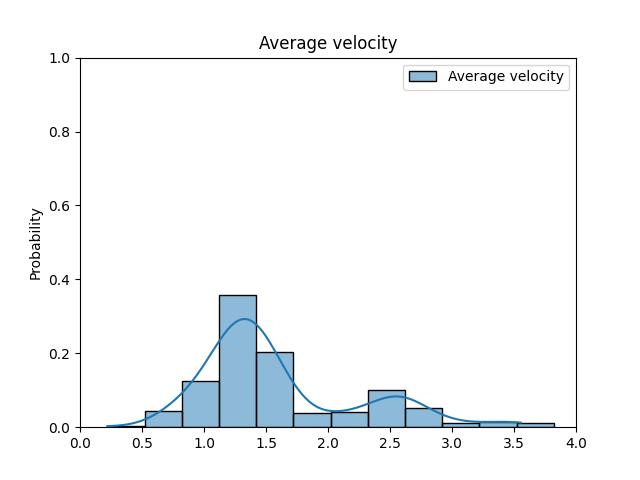

The data file committed next to this chart (first rows):
ID, Average velocity
52, 1.144
67, 1.263
330, 3.356
460, 2.022
641, 2.849
1057, 1.381
1093, 1.11
1146, 3.554
1308, 1.307
1487, 3.031
1578, 1.151
1581, 1.083
1720, 2.692
1747, 1.536
1795, 1.207
1829, 2.188
1831, 1.317
1862, 0.8893
1890, 1.458
2014, 1.085
2024, 2.484
2083, 1.291
2087, 1.577
2212, 1.223
2216, 1.084
2243, 0.8737
2297, 1.632
2423, 2.613
2428, 1.488
2487, 1.266
2496, 2.174
2838, 1.389
2909, 1.534
2932, 2.546
2987, 1.307
3038, 2.354
3044, 1.43
3045, 1.425
3432, 1.375
3629, 1.488
4141, 1.616
8101, 2.261
8104, 2.254
8277, 2.918
8897, 1.152
9064, 1.054
50000090, 1.263
50010049, 1.151
50020046, 0.8771
50020061, 1.056
50020062, 2.484
50020063, 1.577
50020064, 1.577
50020065, 0.8771
50020066, 0.8771
50020067, 1.389
50020068, 1.389
50040332, 1.616
100000124, 1.696
100001221, 1.174
... 307 more rows
